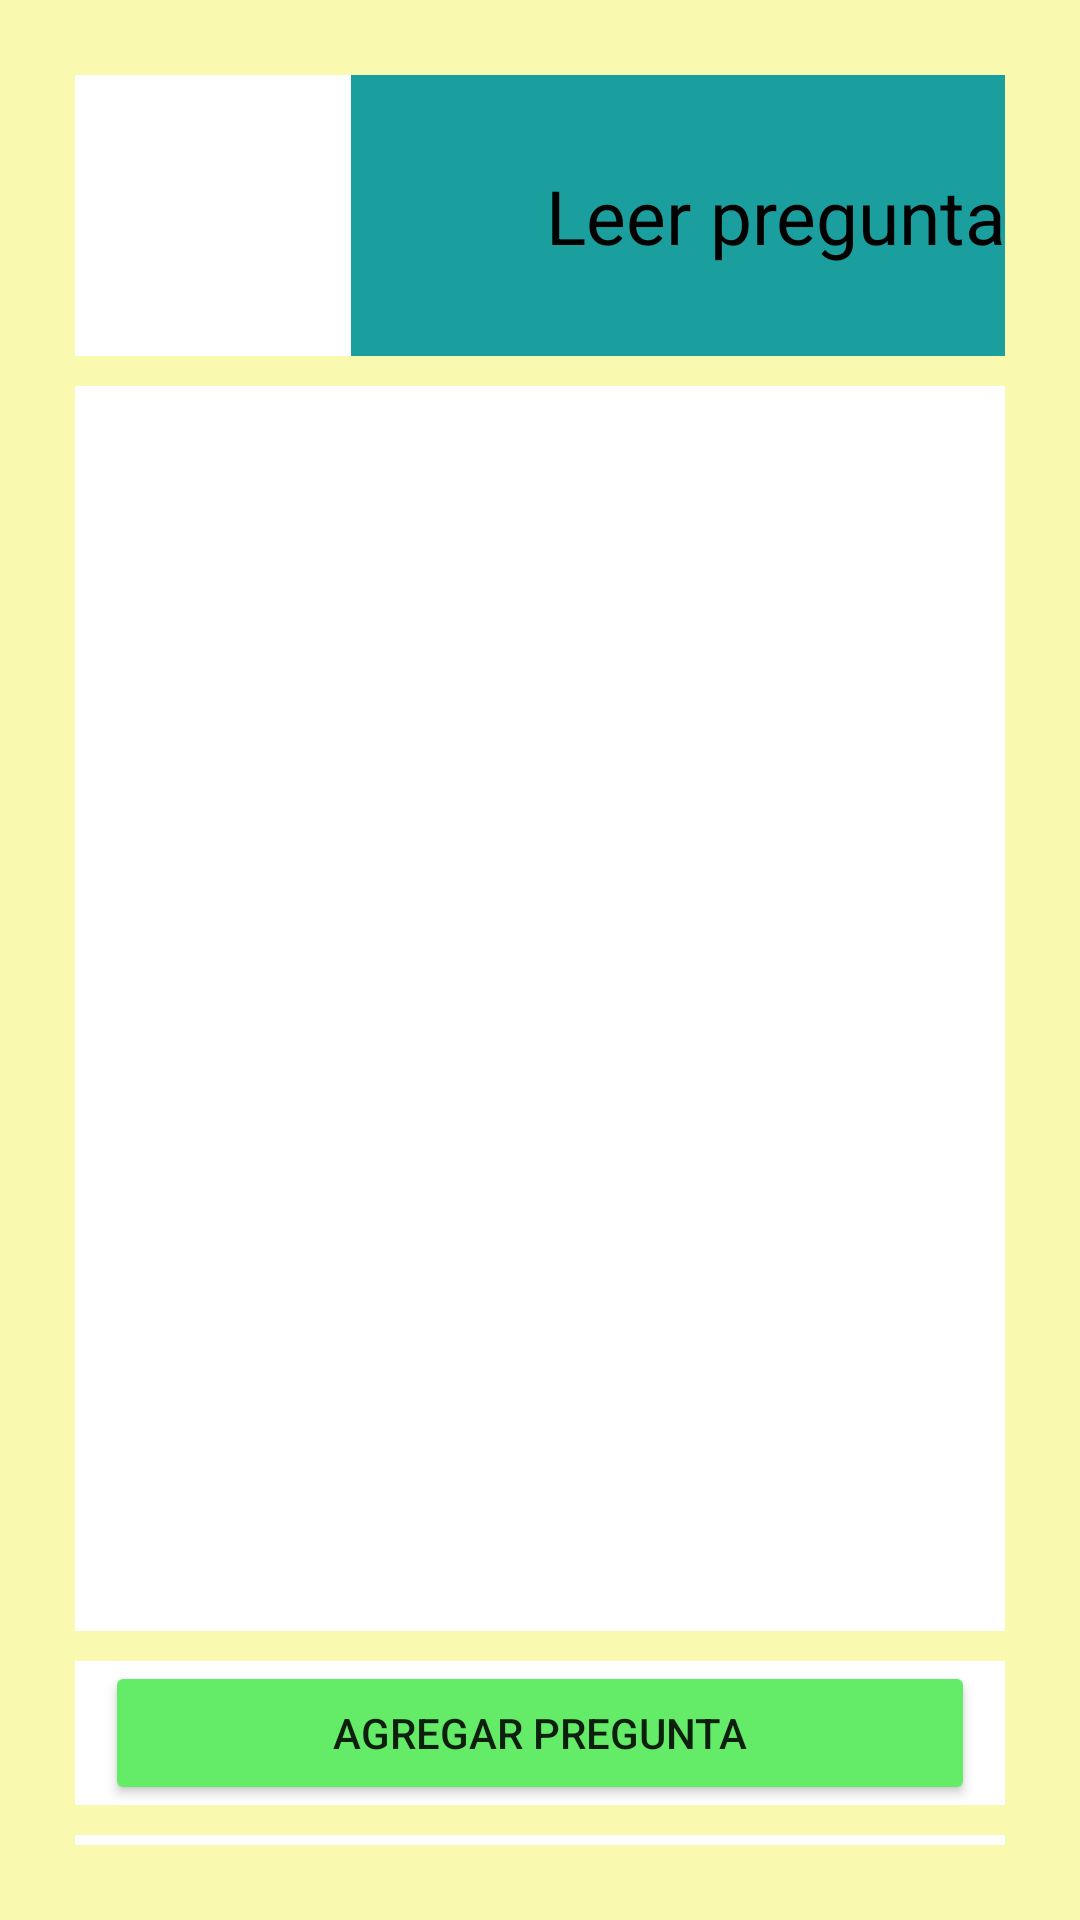

Layout XML and referenced resources for this Android screen:
<!-- AndroidManifest.xml: application theme Theme.MillonarioConArchivosPlanos -->
<!-- res/layout/activity_administrar_preguntas.xml -->
<?xml version="1.0" encoding="utf-8"?>
<LinearLayout xmlns:android="http://schemas.android.com/apk/res/android"
    xmlns:app="http://schemas.android.com/apk/res-auto"
    xmlns:tools="http://schemas.android.com/tools"
    android:layout_width="match_parent"
    android:layout_height="match_parent"
    android:orientation="vertical"
    android:padding="25dp"
    android:background="@color/vainilla"
    tools:context=".administrarPreguntas">

    <LinearLayout
        android:layout_width="wrap_content"
        android:layout_height="wrap_content"
        android:orientation="horizontal"
        android:background="@color/white">

        <LinearLayout
            android:layout_width="match_parent"
            android:layout_height="wrap_content">

            <ImageView
                android:layout_width="92dp"
                android:layout_height="93dp"
                android:src="@drawable/pregunta">
            </ImageView>
        </LinearLayout>

        <LinearLayout
            android:layout_width="match_parent"
            android:layout_height="wrap_content">

            <TextView
                android:id="@+id/etCrearPreguntas"
                android:layout_width="296dp"
                android:layout_height="wrap_content"
                android:background="@color/teal_700"
                android:gravity="center"
                android:padding="30dp"
                android:text="Leer preguntas"
                android:textColor="@color/black"
                android:textSize="25sp">
            </TextView>
        </LinearLayout>
    </LinearLayout>

    <LinearLayout
        android:layout_width="wrap_content"
        android:layout_height="wrap_content"
        android:layout_marginTop="10dp"
        android:orientation="vertical">

        <LinearLayout
            android:layout_width="wrap_content"
            android:layout_height="415dp"
            android:padding="10dp"
            android:background="@color/white">

            <ListView
                android:id="@+id/lvLeerPreguntas"
                android:layout_width="wrap_content"
                android:layout_height="match_parent">
            </ListView>
        </LinearLayout>
    </LinearLayout>

    <LinearLayout
        android:layout_width="match_parent"
        android:layout_height="wrap_content"
        android:layout_marginTop="10dp"
        android:background="@color/white">

        <Button
            android:id="@+id/btnAgregarPregunta"
            android:layout_width="match_parent"
            android:layout_height="wrap_content"
            android:layout_marginLeft="10dp"
            android:layout_marginRight="10dp"
            android:backgroundTint="@color/verde"
            android:text="Agregar pregunta">
        </Button>

    </LinearLayout>

    <LinearLayout
        android:layout_width="match_parent"
        android:layout_height="wrap_content"
        android:layout_marginTop="10dp"
        android:background="@color/white">

        <Button
            android:id="@+id/btnLeerMenu"
            android:layout_width="match_parent"
            android:layout_height="wrap_content"
            android:layout_marginLeft="10dp"
            android:layout_marginRight="10dp"
            android:textSize="15dp"
            android:text="Volver al menú">
        </Button>
    </LinearLayout>

</LinearLayout>
<!-- resources referenced by this layout -->
<resources>
  <color name="black">#FF000000</color>
  <color name="teal_700">#1B9F9E</color>
  <color name="vainilla">#D8F8F8A2</color>
  <color name="verde">#64EC69</color>
  <color name="white">#FFFFFFFF</color>
  <style name="Theme.MillonarioConArchivosPlanos" parent="Theme.MaterialComponents.DayNight.DarkActionBar">
          
          <item name="colorPrimary">@color/purple_500</item>
          <item name="colorPrimaryVariant">@color/purple_700</item>
          <item name="colorOnPrimary">@color/white</item>
          
          <item name="colorSecondary">@color/teal_200</item>
          <item name="colorSecondaryVariant">@color/teal_700</item>
          <item name="colorOnSecondary">@color/black</item>
          
          <item name="android:statusBarColor">?attr/colorPrimaryVariant</item>
          
      </style>
  <color name="purple_500">#FF6200EE</color>
  <color name="purple_700">#0032FF</color>
  <color name="teal_200">#FF03DAC5</color>
</resources>
